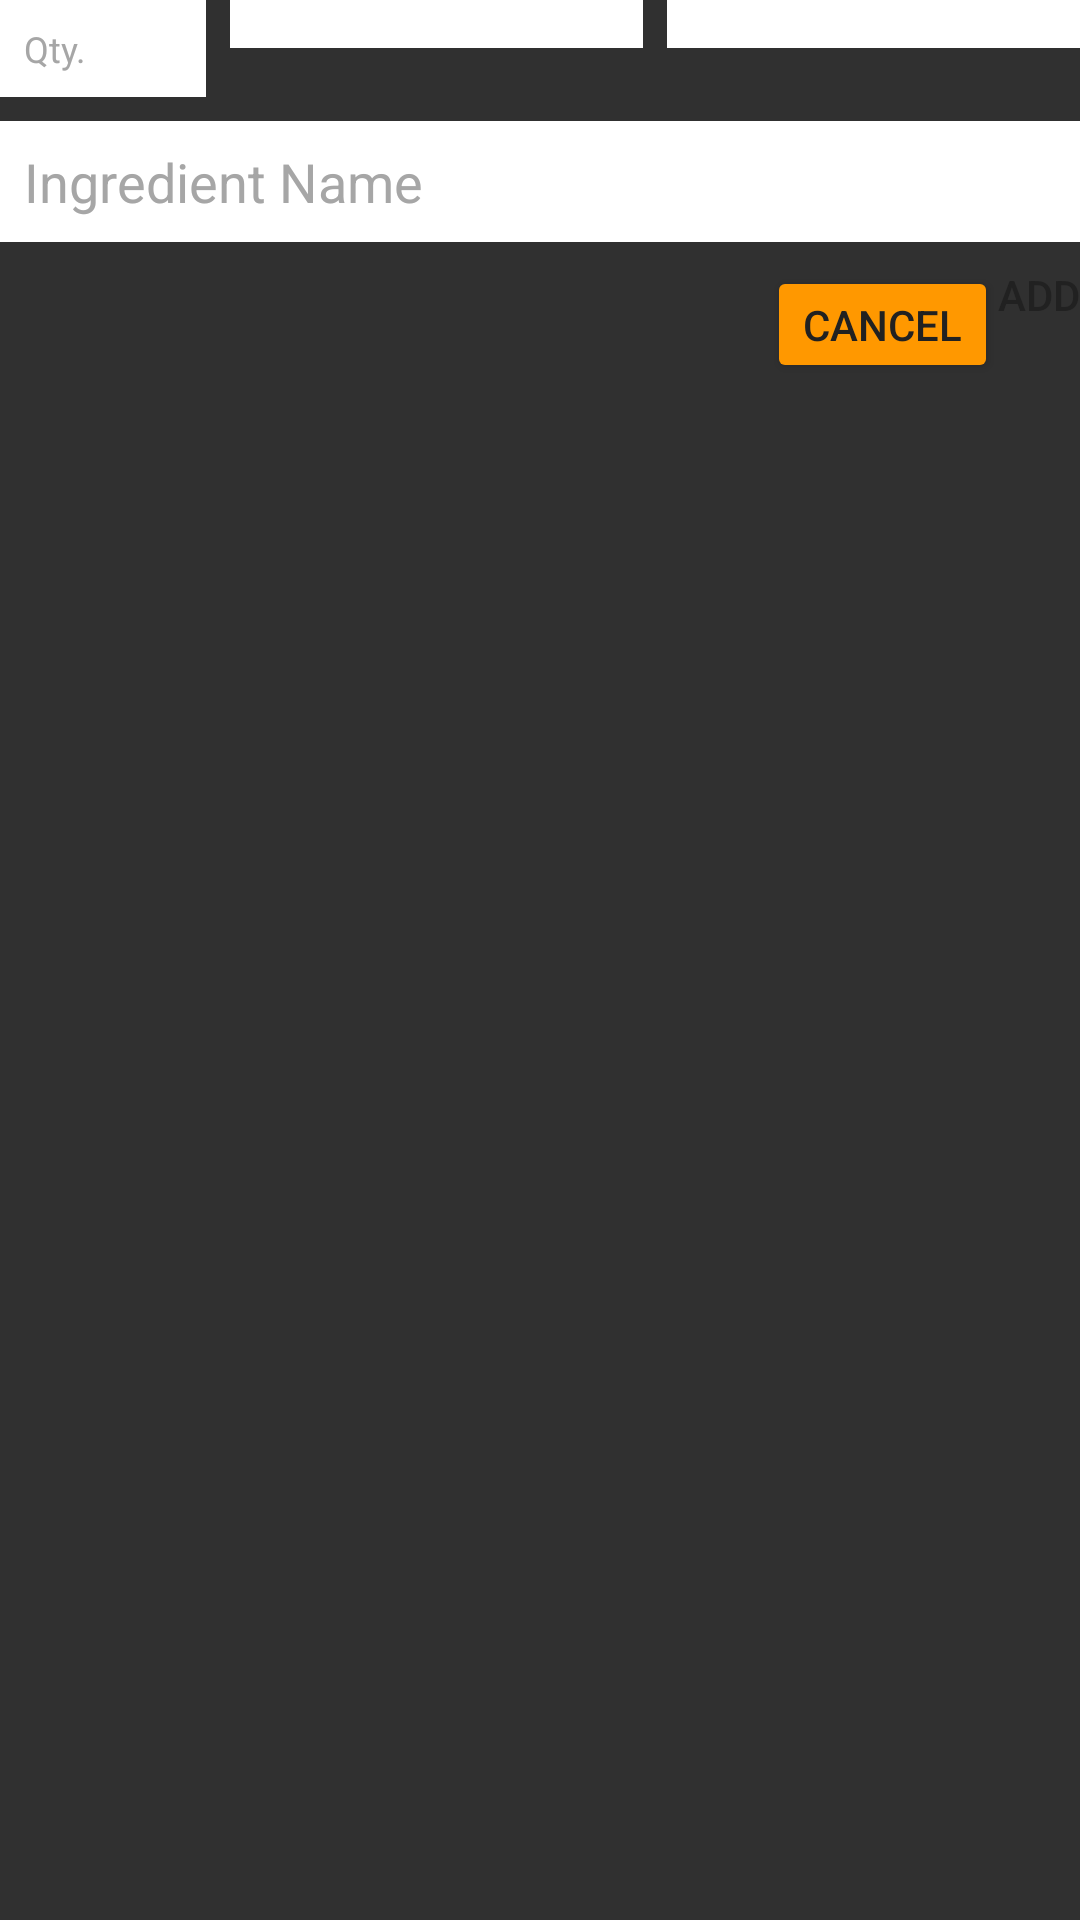

The Android layout XML behind this screen, and the referenced resources:
<!-- AndroidManifest.xml: application theme AppTheme -->
<!-- res/layout/dialog_ingredient.xml -->
<?xml version="1.0" encoding="utf-8"?>
<LinearLayout xmlns:android="http://schemas.android.com/apk/res/android"
    android:layout_width="match_parent"
    android:layout_height="match_parent"
    android:layout_marginBottom="@dimen/activity_vertical_margin"
    android:layout_marginLeft="@dimen/activity_horizontal_margin"
    android:layout_marginRight="@dimen/activity_horizontal_margin"
    android:layout_marginTop="@dimen/activity_vertical_margin"
    android:orientation="vertical">

    <LinearLayout
        android:layout_width="match_parent"
        android:layout_height="wrap_content"
        android:orientation="horizontal">

        <EditText
            android:id="@+id/dialog_edit_text_quantity"
            android:layout_width="0dp"
            android:layout_height="wrap_content"
            android:layout_marginRight="8dp"
            android:layout_weight="1"
            android:background="@android:color/white"
            android:hint="@string/hint_dialog_ingredient_quantity"
            android:inputType="numberDecimal"
            android:padding="8dp"
            android:textSize="12sp"
            android:textColor="@color/app_compat_light_text"
            android:textColorHint="@color/app_compat_light_hint"/>

        <Spinner
            android:id="@+id/dialog_spinner_fractions"
            android:layout_width="0dp"
            android:layout_height="wrap_content"
            android:layout_marginRight="8dp"
            android:padding="8dp"
            android:background="@android:color/white"
            android:layout_weight="2"
            />

        <Spinner
            android:id="@+id/dialog_spinner_units"
            android:layout_width="0dp"
            android:layout_height="wrap_content"
            android:padding="8dp"
            android:background="@android:color/white"
            android:layout_weight="2"
            />



    </LinearLayout>

    <EditText
        android:id="@+id/dialog_edit_text_ingredient_name"
        android:layout_width="match_parent"
        android:layout_height="wrap_content"
        android:layout_marginTop="8dp"
        android:background="@android:color/white"
        android:hint="@string/hint_dialog_ingredient_name"
        android:padding="8dp"
        android:textColor="@color/app_compat_light_text"
        android:textColorHint="@color/app_compat_light_hint"/>

    <RelativeLayout
        android:layout_width="match_parent"
        android:layout_height="wrap_content"
        android:layout_marginTop="8dp">

        <Button
            android:id="@+id/dialog_button_add_ingredient"
            android:layout_width="wrap_content"
            android:layout_height="wrap_content"
            android:layout_alignParentRight="true"
            android:minHeight="0dp"
            android:minWidth="0dp"
            android:text="@string/button_dialog_add"
            android:background="@drawable/custom_button"/>

        <Button
            android:id="@+id/dialog_button_cancel"
            android:layout_width="wrap_content"
            android:layout_height="wrap_content"
            android:layout_toLeftOf="@id/dialog_button_add_ingredient"
            android:clickable="true"
            android:text="@string/button_dialog_cancel"
            android:minHeight="0dp"
            android:minWidth="0dp"/>

        <Button
            android:id="@+id/dialog_button_remove"
            android:layout_width="wrap_content"
            android:layout_height="wrap_content"
            android:layout_alignParentLeft="true"
            android:minHeight="0dp"
            android:minWidth="0dp"
            android:foreground="?android:attr/selectableItemBackground"
            android:clickable="true"
            android:text="@string/button_dialog_remove"
            android:visibility="gone"/>

    </RelativeLayout>

</LinearLayout>
<!-- resources referenced by this layout -->
<resources>
  <color name="app_compat_light_hint">#a6a6a6</color>
  <color name="app_compat_light_text">#6d6d6d</color>
  <dimen name="activity_horizontal_margin">16dp</dimen>
  <dimen name="activity_vertical_margin">16dp</dimen>
  <string name="button_dialog_add">Add</string>
  <string name="button_dialog_cancel">Cancel</string>
  <string name="button_dialog_remove">Remove</string>
  <string name="hint_dialog_ingredient_name">Ingredient Name</string>
  <string name="hint_dialog_ingredient_quantity">Qty.</string>
  <style name="AppTheme" parent="Theme.AppCompat.NoActionBar">
          <item name="colorPrimary">@color/primary</item>
          <item name="colorPrimaryDark">@color/primary_dark</item>
  
          
          <item name="android:textColorPrimary">@color/primary_text</item>
  
          
          <item name="android:textColorSecondary">@color/secondary_text</item>
  
          <item name="windowActionBar">false</item>
  
          
          <item name="colorButtonNormal">@color/primary</item>
  
          
          
          <item name="colorControlActivated">@color/primary</item>
  
          
          <item name="drawerArrowStyle">@style/DrawerArrowStyle</item>
  
          
          <item name="actionBarPopupTheme">@style/ThemeOverlay.AppCompat.Light</item>
  
          
          <item name="windowActionModeOverlay">true</item>
          <item name="android:actionModeBackground">@color/primary</item>
  
  
          
  
          
          
  
      </style>
  <color name="primary">#ff9800</color>
  <color name="primary_dark">#f57c00</color>
  <color name="primary_text">#212121</color>
  <color name="secondary_text">#727272</color>
  <style name="DrawerArrowStyle" parent="Widget.AppCompat.DrawerArrowToggle">
          <item name="spinBars">true</item>
          <item name="color">@android:color/white</item>
      </style>
</resources>
